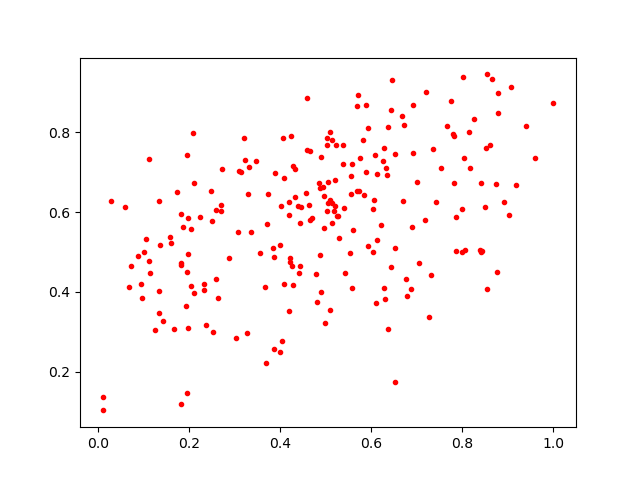

The data file committed next to this chart (first rows):
0.3730089, 0.64521736
0.3218, 0.7853
0.6034, 0.6072
0.6795, 0.3901
0.9078, 0.9129
0.627, 0.7275
0.7044, 0.4712
0.2644, 0.3838
0.4988, 0.3222
0.6427, 0.4629
0.6533, 0.5098
0.8434, 0.5037
0.5692, 0.6537
0.2524, 0.2998
0.4957, 0.6418
0.4316, 0.638
0.4214, 0.4739
0.6866, 0.408
0.7869, 0.5015
0.173, 0.6499
0.5545, 0.4985
0.4931, 0.6628
0.3882, 0.6988
0.7814, 0.7912
0.6456, 0.9318
0.4592, 0.8856
0.09691, 0.3848
0.8401, 0.4994
0.8507, 0.6125
0.465, 0.5793
0.5753, 0.7358
0.5273, 0.5904
0.1112, 0.7342
0.502, 0.7698
0.4253, 0.4658
0.3135, 0.702
0.3086, 0.549
0.3685, 0.2213
0.6432, 0.8576
0.1828, 0.4672
0.7421, 0.6262
0.01193, 0.1024
0.873, 0.6709
0.2586, 0.4332
0.1353, 0.5171
0.7653, 0.8175
0.5145, 0.573
0.5891, 0.8693
0.7273, 0.3365
0.5586, 0.4102
0.197, 0.4946
0.7825, 0.6737
0.3988, 0.5169
0.5139, 0.7821
0.3285, 0.6468
0.8048, 0.5045
0.6357, 0.815
0.7186, 0.5793
0.787, 0.5873
0.4442, 0.4657
0.4817, 0.3737
... 170 more rows
